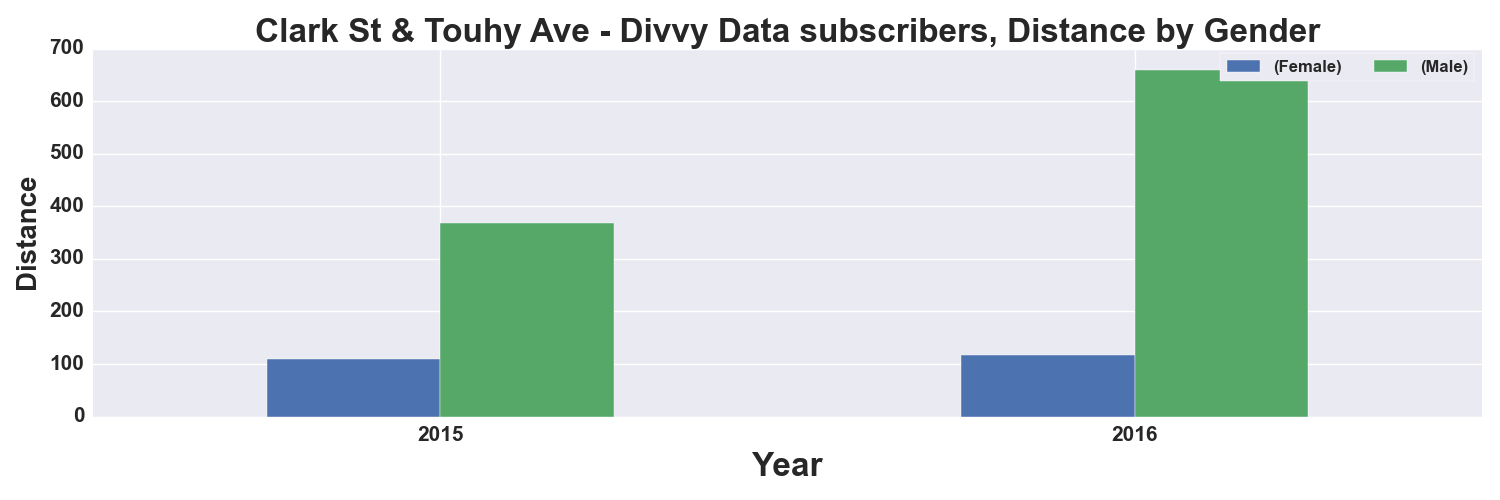

Source data for this figure (header and first rows):
, START TIME YEAR, DISTANCE_Miles, DISTANCE_Miles
GENDER, , Female, Male
0, 2015, 110.0, 369.0
1, 2016, 117.0, 659.0
